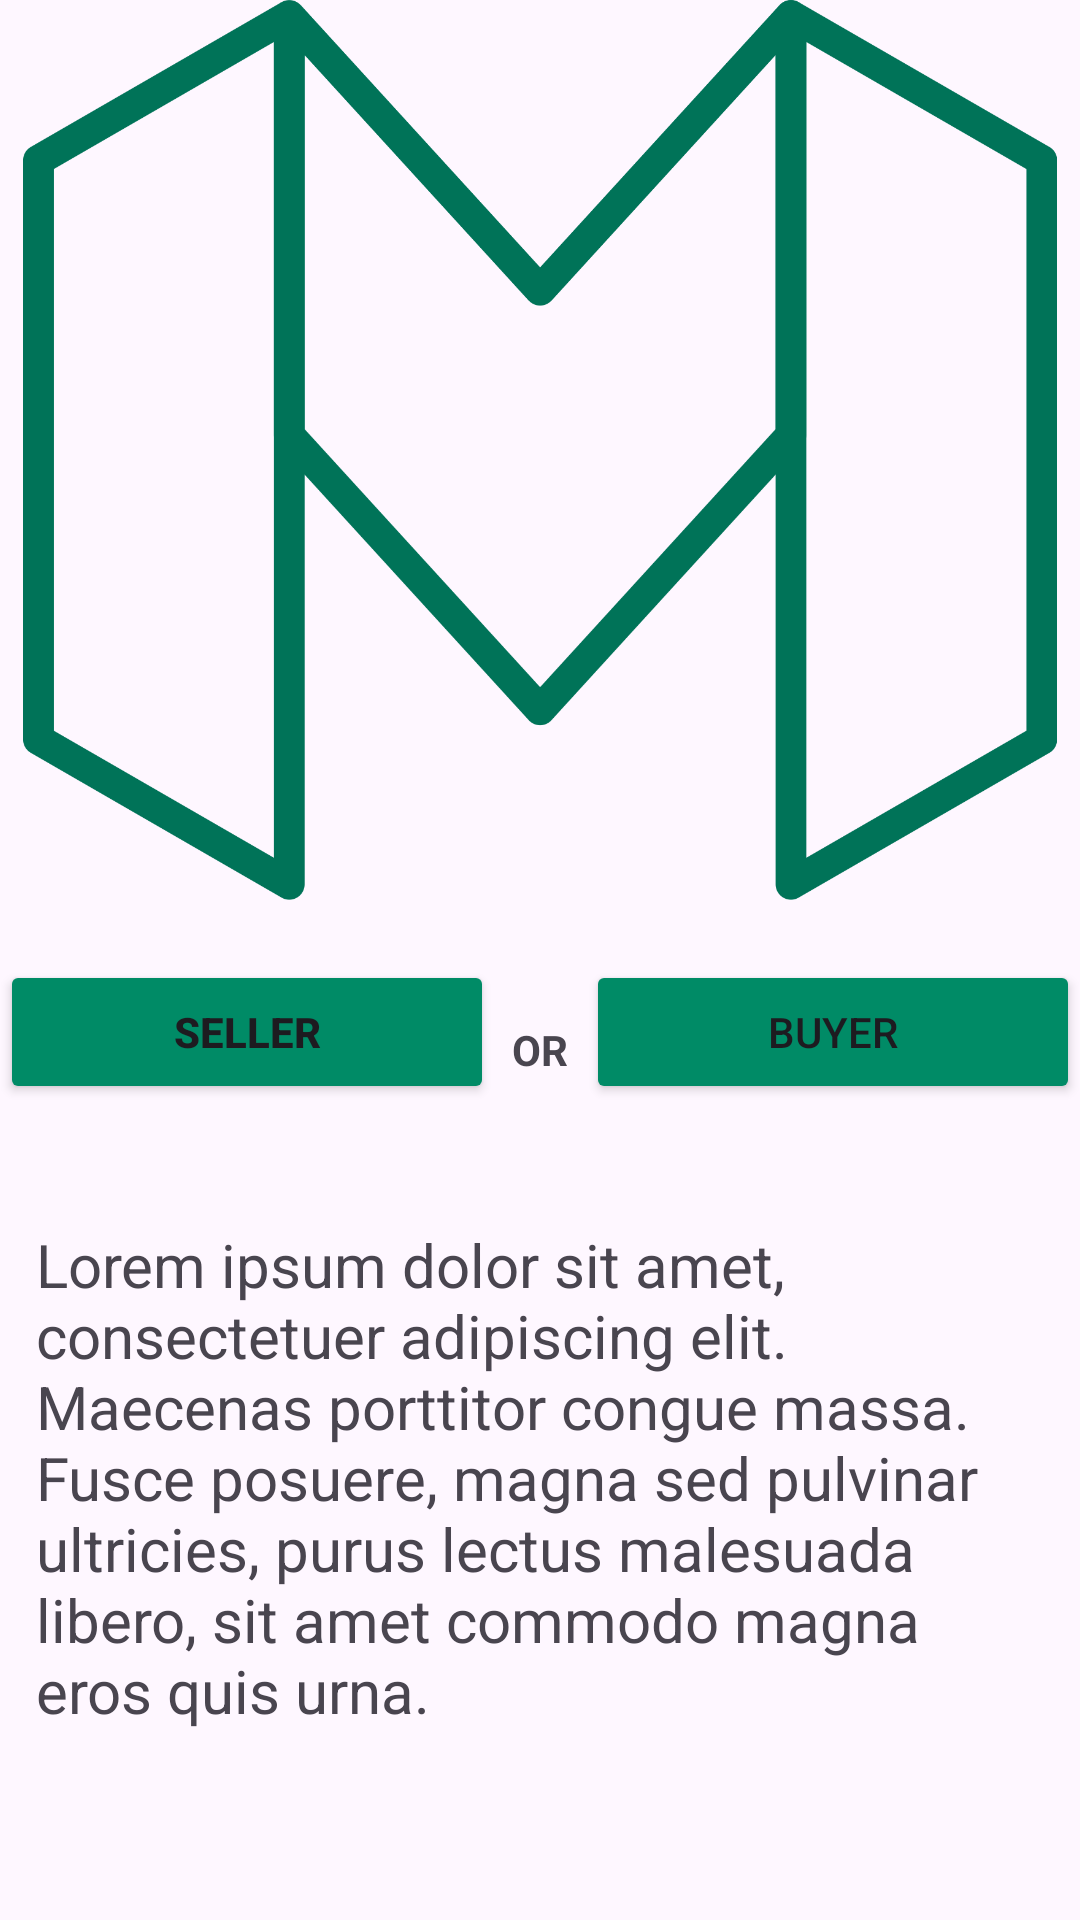

Produce the Android XML layout that renders to this screen, including the resource entries it uses.
<!-- AndroidManifest.xml: application theme Theme.Freelancing -->
<!-- res/layout/activity_chosser.xml -->
<?xml version="1.0" encoding="utf-8"?>
<LinearLayout xmlns:android="http://schemas.android.com/apk/res/android"
    xmlns:app="http://schemas.android.com/apk/res-auto"
    xmlns:tools="http://schemas.android.com/tools"
    android:layout_width="match_parent"
    android:layout_height="match_parent"
    android:orientation="vertical"
    tools:context=".ChosserActivity">


    <ImageView
        android:layout_width="match_parent"
        android:layout_height="300dp"
        android:src="@drawable/maher_logo"/>



    <LinearLayout
        android:layout_width="match_parent"
        android:layout_height="wrap_content"
        android:layout_gravity="center"
        android:layout_marginTop="20dp"
        android:orientation="horizontal">
        <Button

            android:layout_width="wrap_content"
            android:layout_height="wrap_content"
            android:layout_weight="1"
            android:onClick="seller"
            android:backgroundTint="@color/primary_dark"
            android:text="Seller"
            android:textStyle="bold"/>
        <TextView
            android:layout_width="wrap_content"
            android:layout_height="wrap_content"
            android:text="OR"
            android:layout_margin="6dp"
            android:textStyle="bold"/>


        <Button

            android:layout_width="wrap_content"
            android:layout_height="wrap_content"
            android:layout_weight="1"
            android:onClick="buyer"
            android:backgroundTint="@color/primary_dark"
            android:text="Buyer" />
    </LinearLayout>

    <TextView
        android:layout_width="match_parent"
        android:layout_height="wrap_content"
        android:text="Lorem ipsum dolor sit amet, consectetuer adipiscing elit. Maecenas porttitor congue massa. Fusce posuere, magna sed pulvinar ultricies, purus lectus malesuada libero, sit amet commodo magna eros quis urna."
        android:layout_marginTop="40dp"
        android:layout_marginLeft="12dp"
        android:textSize="20sp"
        android:layout_marginRight="12dp"/>


</LinearLayout>
<!-- resources referenced by this layout -->
<resources>
  <color name="primary_dark">#008b66</color>
  <!-- drawable maher_logo: png bitmap (drawable, 94842 bytes) -->
  <style name="Theme.Freelancing" parent="Base.Theme.Freelancing" />
  <style name="Base.Theme.Freelancing" parent="Theme.Material3.DayNight.NoActionBar">
          
          
      </style>
</resources>
